Run: headless pygame with SDL's dummy video driver; simulated clock (each Clock.tick advances the game by its frame time, no real sleeping); random seed 0; keys injected as events and as key.get_pressed() state; mouse plan: one left click at the window centre at the start of phase 2, then a move to the lower-right quarter at the start of phase 3.
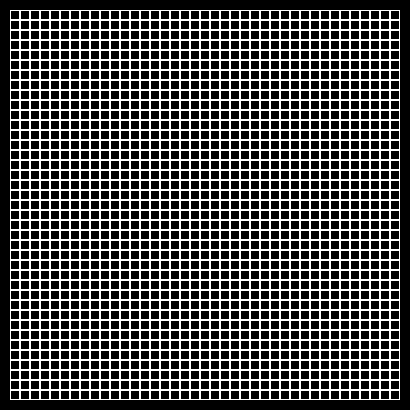
Frame 1 of 4 · flips 1–60 · no input
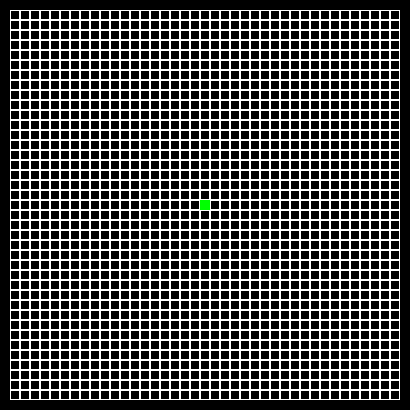
Frame 2 of 4 · flips 61–180 · clicked the window centre · tapped SPACE, RETURN · held RIGHT (→), D
Frame 3 of 4 · flips 181–300 · moved the mouse to the lower-right quarter · held DOWN (↓), S · screen unchanged from frame 2, image omitted
Frame 4 of 4 · flips 301–420 · held LEFT (←), A, UP (↑), W · screen unchanged from frame 3, image omitted

The pygame program that drew these frames:

import pygame


class Board:
    # создание поля
    def __init__(self, width, height):
        self.width = width
        self.height = height
        self.board = [[0] * width for _ in range(height)]
        # значения по умолчанию
        self.left = 10
        self.top = 10
        self.cell_size = 10

    # настройка внешнего вида
    def set_view(self, left, top, cell_size):
        self.left = left
        self.top = top
        self.cell_size = cell_size

    def render(self, screen):
        for j in range(self.height):
            for i in range(self.width):
                if self.board[j][i] == 0:
                    pygame.draw.rect(screen, 'white', (
                        self.left + self.cell_size * i, self.top + self.cell_size * j, self.cell_size, self.cell_size),
                                     width=1)
                elif self.board[j][i] == 1:
                    pygame.draw.rect(screen, 'green', (
                        self.left + self.cell_size * i, self.top + self.cell_size * j, self.cell_size, self.cell_size),
                                     width=0)

    def get_cell(self, xy):
        x = xy[0]
        y = xy[1]
        if self.left < x < self.cell_size * self.width + self.left and self.top < y < self.cell_size * self.height + self.top:
            x_coords = (x - self.left) // self.cell_size + 1
            y_coords = (y - self.top) // self.cell_size + 1
            return (x_coords, y_coords)
        else:
            return None

    def on_click(self, xy):
        if self.get_cell(xy) is not None:
            x = self.get_cell(xy)[0] - 1
            y = self.get_cell(xy)[1] - 1
            if self.board[y][x] == 0:
                self.board[y][x] = 1
            elif self.board[y][x] == 1:
                self.board[y][x] = 0

    def get_click(self, xy):
        print(board.get_cell(xy))
        board.on_click(xy)


class Life(Board):
    def __init__(self, width, height):
        super().__init__(width, height)

    def count_life_cell(self, x, y):
        """
        подсчет количества живых клеток вокруг текущей
        """
        count = 0
        for i in (0, 1, -1):
            for j in (0, 1, -1):
                if 0 <( x - i) < 40 and 0 < (y - j )< 40 and (i != 0 or j != 0):
                    count += 1
        print((x, y), count)
        return count

    def next_move(self):
        for j in range(self.height):
            for i in range(self.width):
                if self.board[j][i] == 0:
                    if self.count_life_cell(j,i) == 3:
                        self.board[j][i] = 1



if __name__ == '__main__':
    pygame.init()

    screen = pygame.display.set_mode((410, 410))
    board = Life(39, 39)
    pygame.display.set_caption('Инициализация игры')
    running = True
    while running:
        for event in pygame.event.get():
            if event.type == pygame.QUIT:
                running = False
            if event.type == pygame.MOUSEBUTTONDOWN:
                xy = pygame.mouse.get_pos()
                board.get_click(xy)
            if event.type == pygame.K_SPACE:
                board.next_move()
        screen.fill((0, 0, 0))
        board.render(screen)
        pygame.display.flip()
    pygame.quit()
